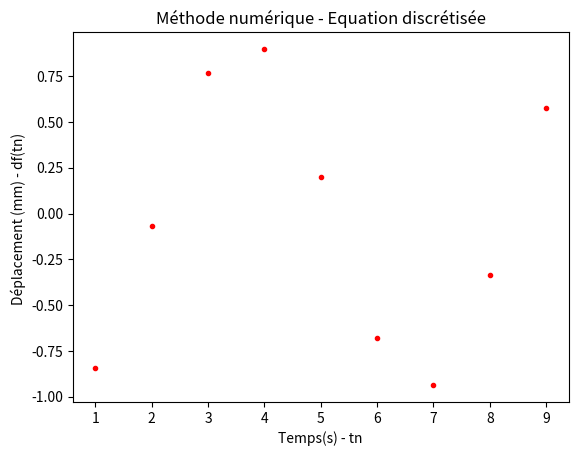

Source code (Python):
#!/usr/bin/env python3
# -*- coding: utf-8 -*-
"""
Created on Wed Feb 24 22:23:27 2021

[redacted]
"""

import matplotlib.pyplot as plt
import numpy as np

# Détermination de l'équation discrétisée de la fonction dérivé (dx(t)/dt)=-x0sin(wt)


# méthode numérique

# Données - constantes  
x0=1
w=1

# Initialisations
t=list(range(10))
x=[]
print("t = ",t)

# fonction dérivée - (dx(t)/dt)=-x0sin(wt)
for tn in t: 
    xn=-x0*np.sin(w*tn)
    x.append(xn)
print("\nx=",x)
# fonction delta x et delta t
dx=np.zeros((len(x)-1))
dt=np.zeros((len(t)-1))

# Initialisation listes-tableaux de valeur des deltas 
# et de la fonction dérivée -> équation discrétisée ->  df= (dx/dt)
ldx=[]
ldt=[]
ldf=[]
# Boucle de calcul delta x 
for i in range(len(x)-1):
#    print("\nxi=",x[i])
    dx[i]=x[i+1]-x[i]
    x[i]=x[i+1]
    ldx.append(dx[i])
# Liste delta x     
print("\nldx=",ldx)

# Boucle de calcul delta t
for n in range(len(t)-1):
#    print("\ntn=",t[n])
    dt[n]=t[n+1]-t[n]
    t[n]=t[n+1]
    ldt.append(dt[n])
# Liste delta t
print("\nldt=",ldt)
# Boucle imbriquée -> calcul de la dérivée discrétisée df 
for dx in ldx :
    for dt in ldt :
        df=(dx/dt)
    ldf.append(df)

print("\nldf=",ldf)


# Graphe fonction dérivée discrétisée

# Tracé  de df en fonction de t
plt.plot(t[0:(len(t)-1)],ldf,marker=".",color="r",linestyle='')

plt.title("Méthode numérique - Equation discrétisée")

plt.xlabel("Temps(s) - tn")
plt.ylabel("Déplacement (mm) - df(tn) ")

plt.savefig("Methode_numérique.png")
plt.show()









